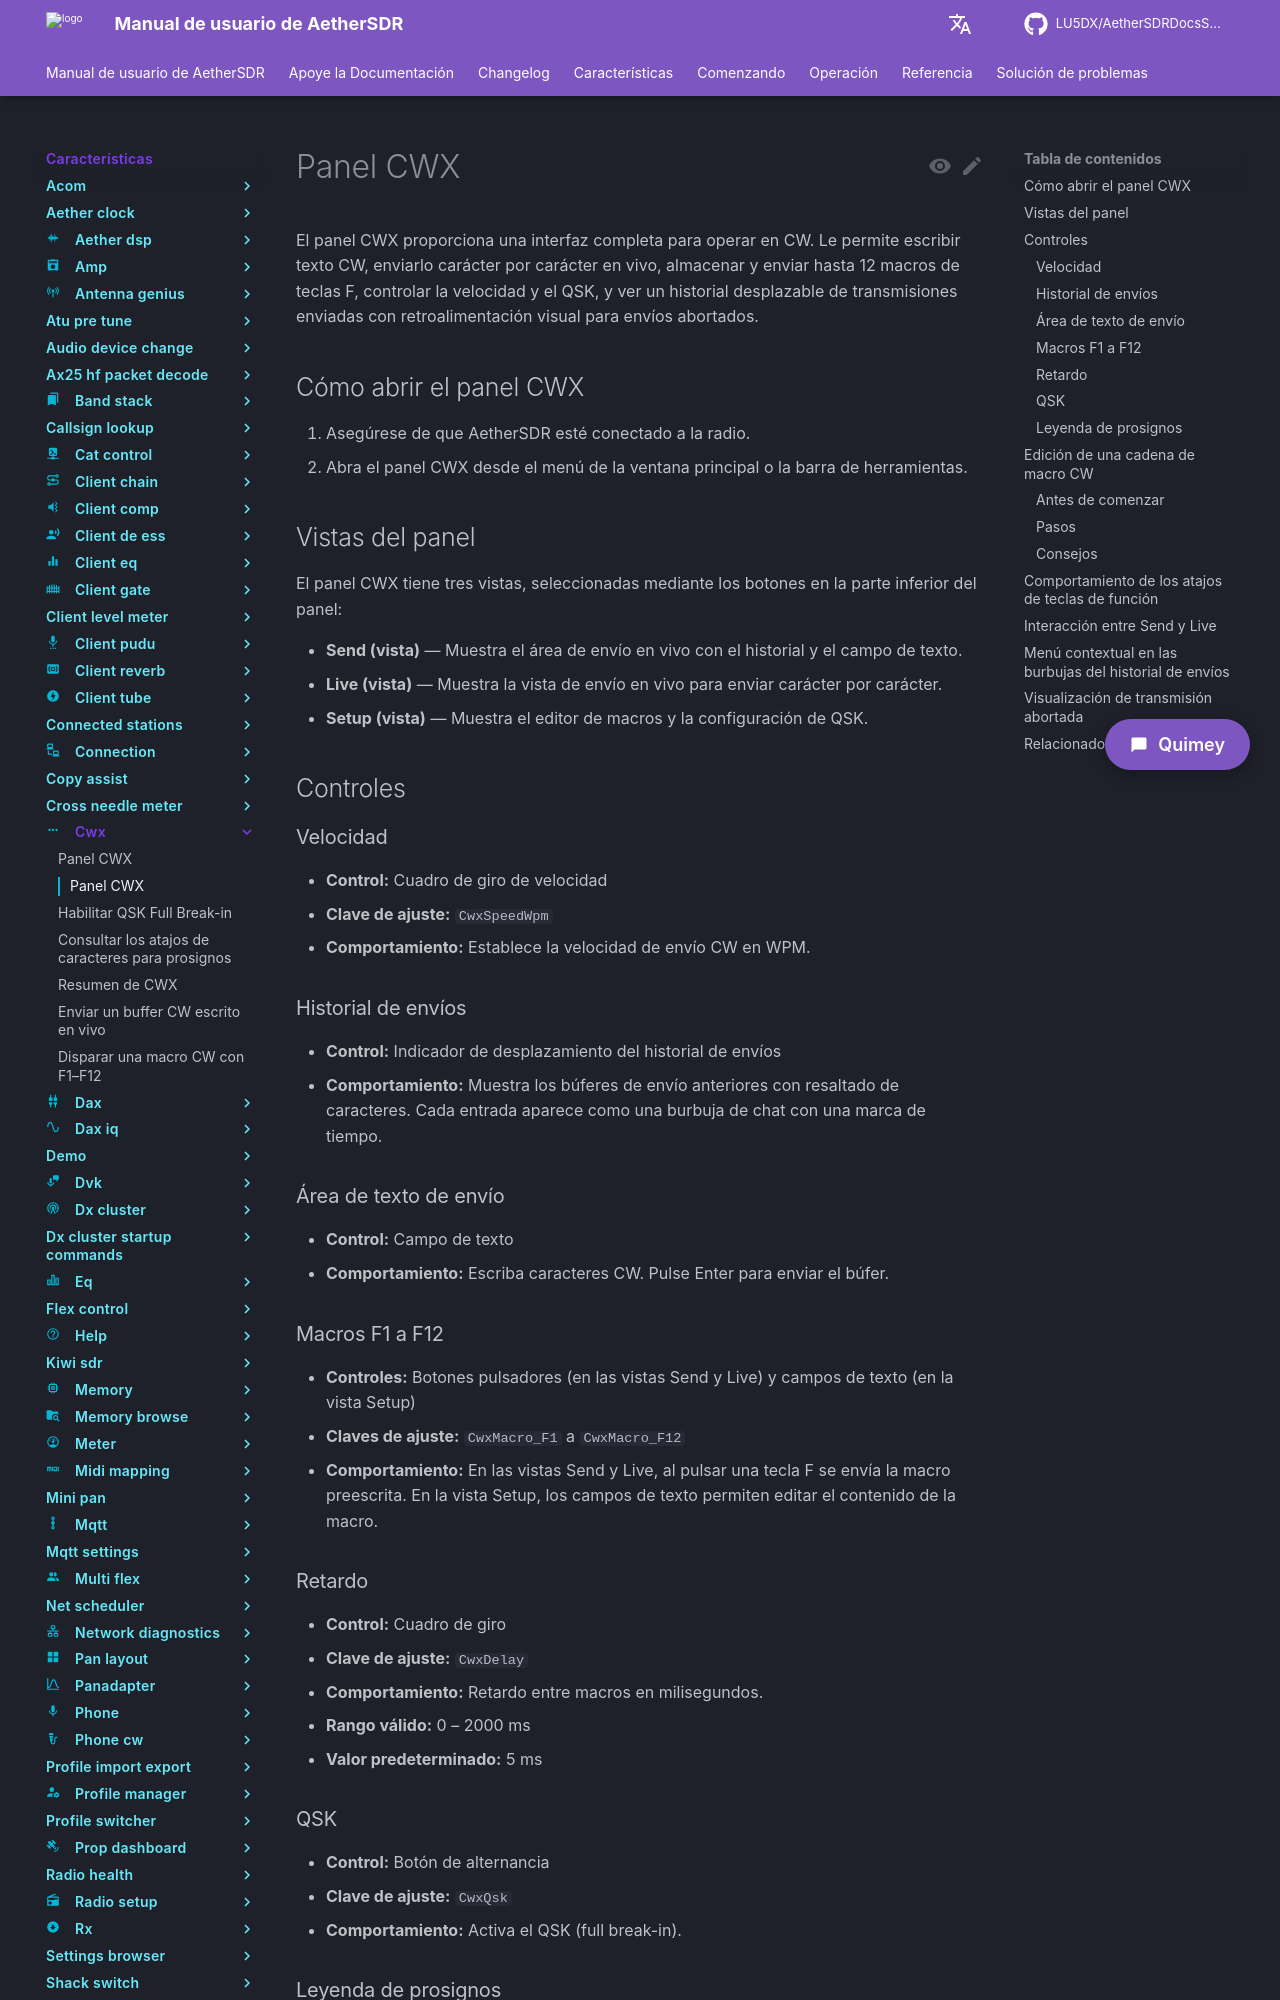

repository: LU5DX/AetherSDRDocsSpanish · page: 26.8.4/features/cwx/edit-a-cw-macro-string/index.html · generator: mkdocs

# Panel CWX

El panel CWX proporciona una interfaz completa para operar en CW. Le permite escribir texto CW, enviarlo carácter por carácter en vivo, almacenar y enviar hasta 12 macros de teclas F, controlar la velocidad y el QSK, y ver un historial desplazable de transmisiones enviadas con retroalimentación visual para envíos abortados.

## Cómo abrir el panel CWX

1. Asegúrese de que AetherSDR esté conectado a la radio.
2. Abra el panel CWX desde el menú de la ventana principal o la barra de herramientas.

## Vistas del panel

El panel CWX tiene tres vistas, seleccionadas mediante los botones en la parte inferior del panel:

- **Send (vista)** — Muestra el área de envío en vivo con el historial y el campo de texto.
- **Live (vista)** — Muestra la vista de envío en vivo para enviar carácter por carácter.
- **Setup (vista)** — Muestra el editor de macros y la configuración de QSK.

## Controles

### Velocidad

- **Control:** Cuadro de giro de velocidad
- **Clave de ajuste:** `CwxSpeedWpm`
- **Comportamiento:** Establece la velocidad de envío CW en WPM.

### Historial de envíos

- **Control:** Indicador de desplazamiento del historial de envíos
- **Comportamiento:** Muestra los búferes de envío anteriores con resaltado de caracteres. Cada entrada aparece como una burbuja de chat con una marca de tiempo.

### Área de texto de envío

- **Control:** Campo de texto
- **Comportamiento:** Escriba caracteres CW. Pulse Enter para enviar el búfer.

### Macros F1 a F12

- **Controles:** Botones pulsadores (en las vistas Send y Live) y campos de texto (en la vista Setup)
- **Claves de ajuste:** `CwxMacro_F1` a `CwxMacro_F12`
- **Comportamiento:** En las vistas Send y Live, al pulsar una tecla F se envía la macro preescrita. En la vista Setup, los campos de texto permiten editar el contenido de la macro.

### Retardo

- **Control:** Cuadro de giro
- **Clave de ajuste:** `CwxDelay`
- **Comportamiento:** Retardo entre macros en milisegundos.
- **Rango válido:** 0 – 2000 ms
- **Valor predeterminado:** 5 ms

### QSK

- **Control:** Botón de alternancia
- **Clave de ajuste:** `CwxQsk`
- **Comportamiento:** Activa el QSK (full break-in).

### Leyenda de prosignos

- **Control:** Indicador
- **Comportamiento:** Muestra los atajos para los prosignos CW comunes: `=`, `+`, `(`, `&`, `$`.

## Edición de una cadena de macro CW

El panel CWX almacena hasta 12 cadenas de macro, una para cada tecla de función F1 a F12. Esta sección muestra cómo abrir el editor de macros y cambiar el texto que se envía al pulsar un botón de macro.
